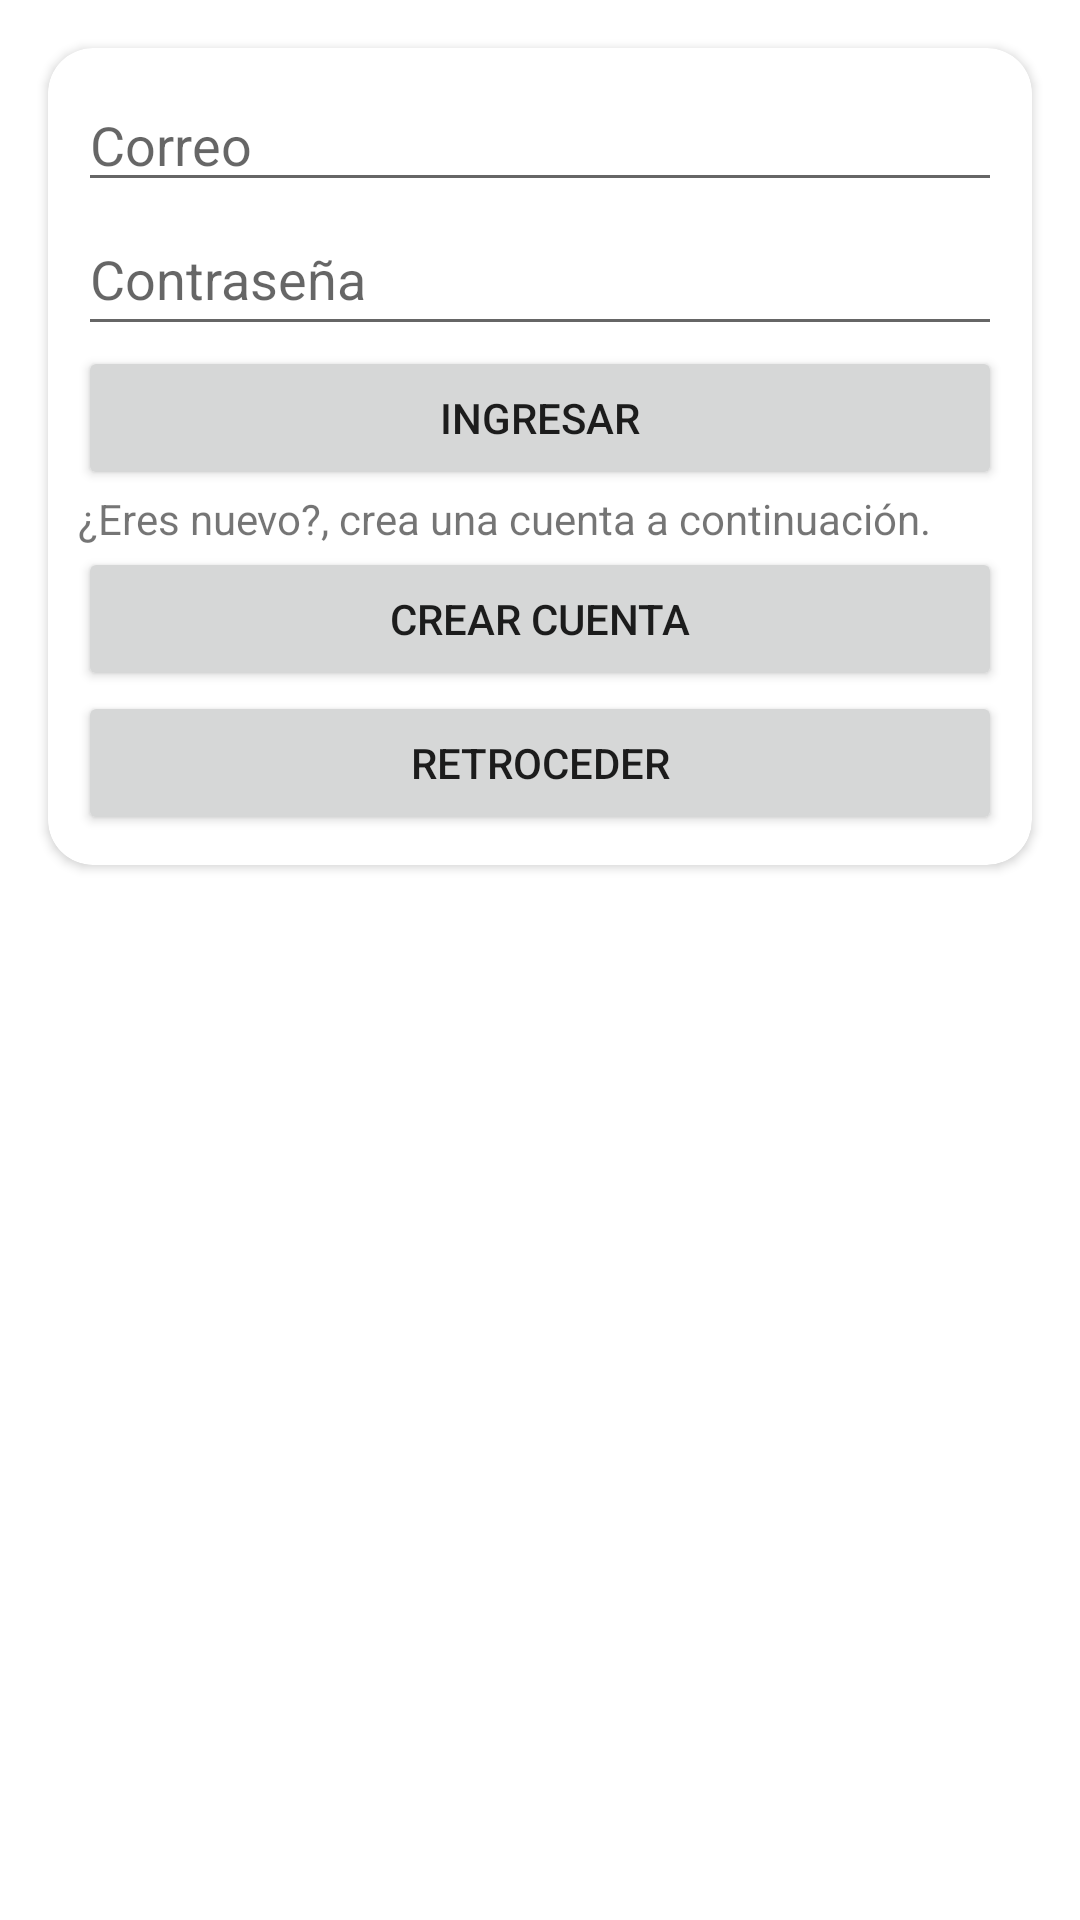

The Android layout XML behind this screen, and the referenced resources:
<!-- AndroidManifest.xml: application theme Theme.TesisJoelAPPPruebaBalanza -->
<!-- res/layout/activity_login.xml -->
<?xml version="1.0" encoding="utf-8"?>
<androidx.constraintlayout.widget.ConstraintLayout xmlns:android="http://schemas.android.com/apk/res/android"
    xmlns:app="http://schemas.android.com/apk/res-auto"
    xmlns:tools="http://schemas.android.com/tools"
    android:id="@+id/main"
    android:layout_width="match_parent"
    android:layout_height="match_parent"
    tools:context=".LoginActivity"
    tools:ignore="DuplicateIds">

    <androidx.cardview.widget.CardView
        android:id="@+id/cardView2"
        android:layout_width="0dp"
        android:layout_height="wrap_content"
        android:layout_marginStart="16dp"
        android:layout_marginTop="16dp"
        android:layout_marginEnd="16dp"
        app:cardCornerRadius="15dp"
        app:layout_constraintEnd_toEndOf="parent"
        app:layout_constraintStart_toStartOf="parent"
        app:layout_constraintTop_toTopOf="parent">

        <LinearLayout
            android:layout_width="match_parent"
            android:layout_height="match_parent"
            android:orientation="vertical"
            android:padding="10dp">

            <EditText
                android:id="@+id/correo"
                android:layout_width="match_parent"
                android:layout_height="wrap_content"
                android:ems="10"
                android:hint="@string/correo"
                android:inputType="text"
                tools:ignore="TouchTargetSizeCheck" />

            <EditText
                android:id="@+id/contrasena"
                android:layout_width="match_parent"
                android:layout_height="wrap_content"
                android:ems="10"
                android:hint="@string/contrase_a"
                android:inputType="textPassword"
                android:minHeight="48dp" />

            <Button
                android:id="@+id/btn_ingresar"
                android:layout_width="match_parent"
                android:layout_height="wrap_content"
                android:text="Ingresar" />

            <TextView
                android:id="@+id/textView"
                android:layout_width="match_parent"
                android:layout_height="wrap_content"
                android:text="¿Eres nuevo?, crea una cuenta a continuación." />

            <Button
                android:id="@+id/btn_crear"
                android:layout_width="match_parent"
                android:layout_height="wrap_content"
                android:text="Crear cuenta" />

            <Button
                android:id="@+id/btn_retorn"
                android:layout_width="match_parent"
                android:layout_height="wrap_content"
                android:text="retroceder" />

        </LinearLayout>
    </androidx.cardview.widget.CardView>
</androidx.constraintlayout.widget.ConstraintLayout>
<!-- resources referenced by this layout -->
<resources>
  <string name="contrase_a">Contraseña</string>
  <string name="correo">Correo</string>
  <style name="Theme.TesisJoelAPPPruebaBalanza" parent="Base.Theme.TesisJoelAPPPruebaBalanza" />
  <style name="Base.Theme.TesisJoelAPPPruebaBalanza" parent="Theme.MaterialComponents.DayNight.DarkActionBar">
          
          
      </style>
</resources>
